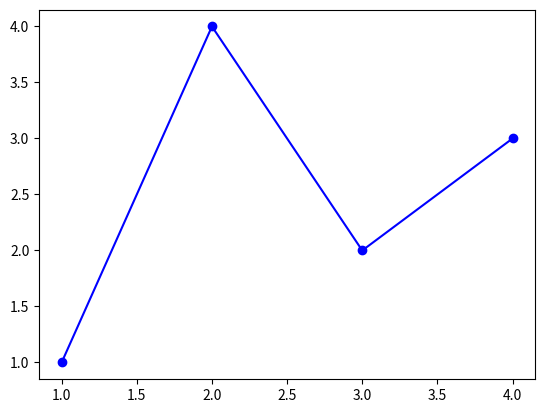

Python code for this plot: (Note: this script raises an exception after producing the figure.)
import matplotlib.pyplot as plt

figure, axe = plt.subplots()

x = [1, 2, 3, 4]
y = [1, 4, 2, 3]
axe.plot(x, y, label="Legenda", color="blue", marker="o")
display(figure)

axe.set_title("Título do Gráfico")
display(figure)

axe.set_ylabel("Label Y")
axe.set_xlabel("Label X")
display(figure)

axe.legend(["Legenda"])
display(figure)

print(axe.lines)
axe.lines[0].set_color("green")
axe.legend(["Legenda"])
display(figure)

axe.lines[0].set_marker("s")
axe.legend(["Legenda"])
display(figure)